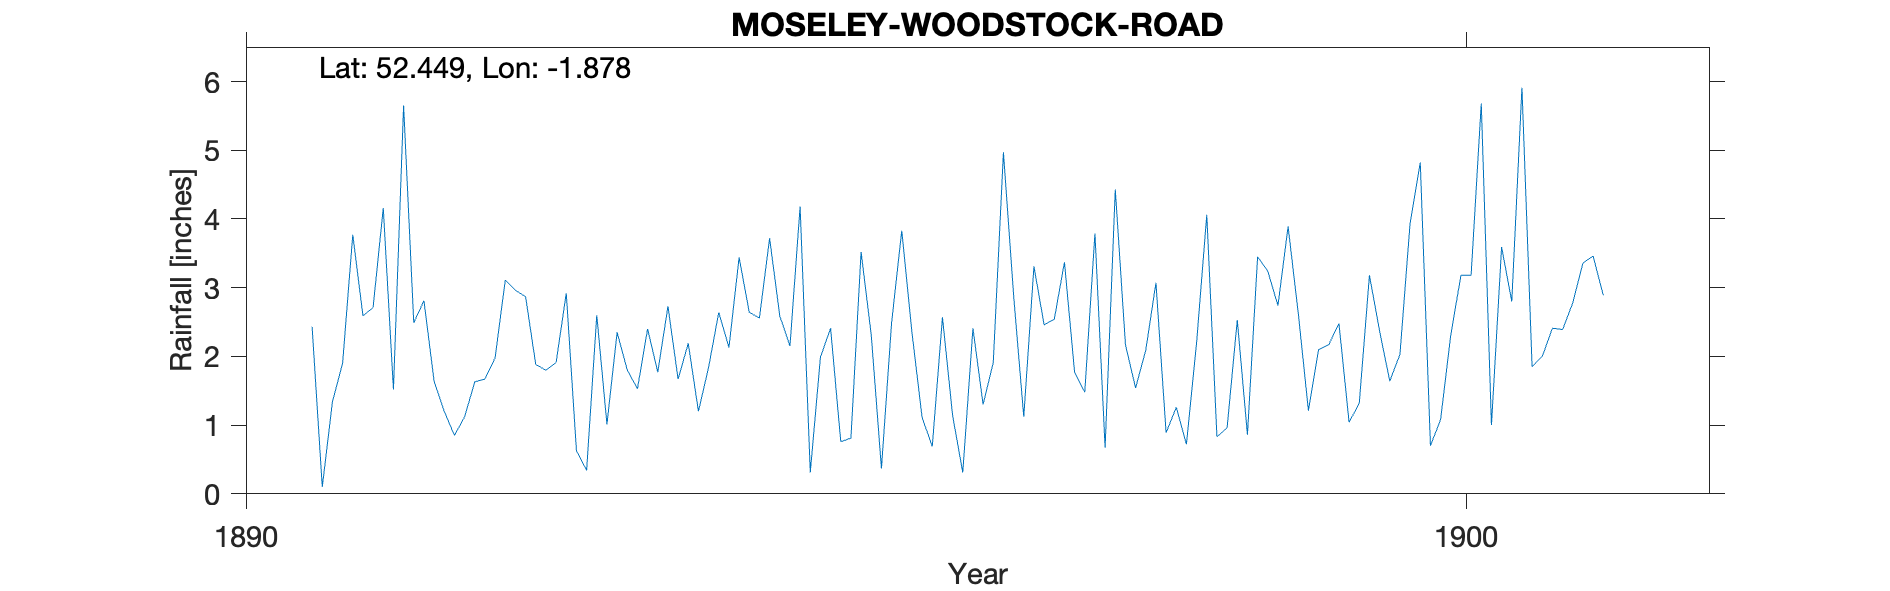

The data file committed next to this chart (first rows):
MOSELEY WOODSTOCK ROAD, , , , , , , , , , , , , , , , , , , , 
Grid ref, SP084835, Long, -1.878, Lat, 52.45, Elevation, 444, ft, , , , , , , , , , , , 
Station no, RR7821, , , , , , , , , , , , , , , , , , , 
, 1890, 1891, 1892, 1893, 1894, 1895, 1896, 1897, 1898, 1899, 1900, 1901, 1902, 1903, 1904, 1905, 1906, 1907, 1908, 1909
January, , 2.43, 1.64, 1.91, 1.67, 4.18, 1.11, 2.46, 0.89, 3.89, 3.94, 1.85, , , , , , , , 
February, , 0.1, 1.2, 2.92, 2.19, 0.31, 0.69, 2.54, 1.26, 2.63, 4.82, 2, , , , , , , , 
March, , 1.34, 0.85, 0.63, 1.2, 1.99, 2.57, 3.37, 0.72, 1.21, 0.7, 2.41, , , , , , , , 
April, , 1.9, 1.12, 0.34, 1.84, 2.41, 1.14, 1.77, 2.2, 2.1, 1.08, 2.39, , , , , , , , 
May, , 3.77, 1.63, 2.6, 2.64, 0.76, 0.31, 1.48, 4.06, 2.17, 2.31, 2.78, , , , , , , , 
June, , 2.59, 1.67, 1.01, 2.13, 0.81, 2.41, 3.79, 0.83, 2.48, 3.18, 3.36, , , , , , , , 
July, , 2.71, 1.98, 2.35, 3.44, 3.52, 1.3, 0.67, 0.96, 1.04, 3.18, 3.46, , , , , , , , 
August, , 4.16, 3.11, 1.8, 2.64, 2.31, 1.91, 4.43, 2.53, 1.32, 5.68, 2.89, , , , , , , , 
September, , 1.52, 2.96, 1.53, 2.56, 0.37, 4.97, 2.17, 0.86, 3.18, 1, , , , , , , , , 
October, , 5.65, 2.87, 2.4, 3.72, 2.49, 2.89, 1.54, 3.45, 2.37, 3.59, , , , , , , , , 
November, , 2.49, 1.88, 1.77, 2.59, 3.83, 1.12, 2.09, 3.24, 1.64, 2.8, , , , , , , , , 
December, , 2.81, 1.8, 2.73, 2.15, 2.35, 3.31, 3.07, 2.74, 2.03, 5.91, , , , , , , , , 
Total, , 31.47, 22.71, 21.99, 28.77, 25.33, 23.73, 29.38, 23.74, 26.06, 38.19, , , , , , , , , 
1901 gauge moved 1 mile south east to Gr…, , , , , , , , , , , , , , , , , , , , 
Observer, CJ Fowler, dental surgeon, liv…, , , , , , , , , , , , , , , , , , , , 
